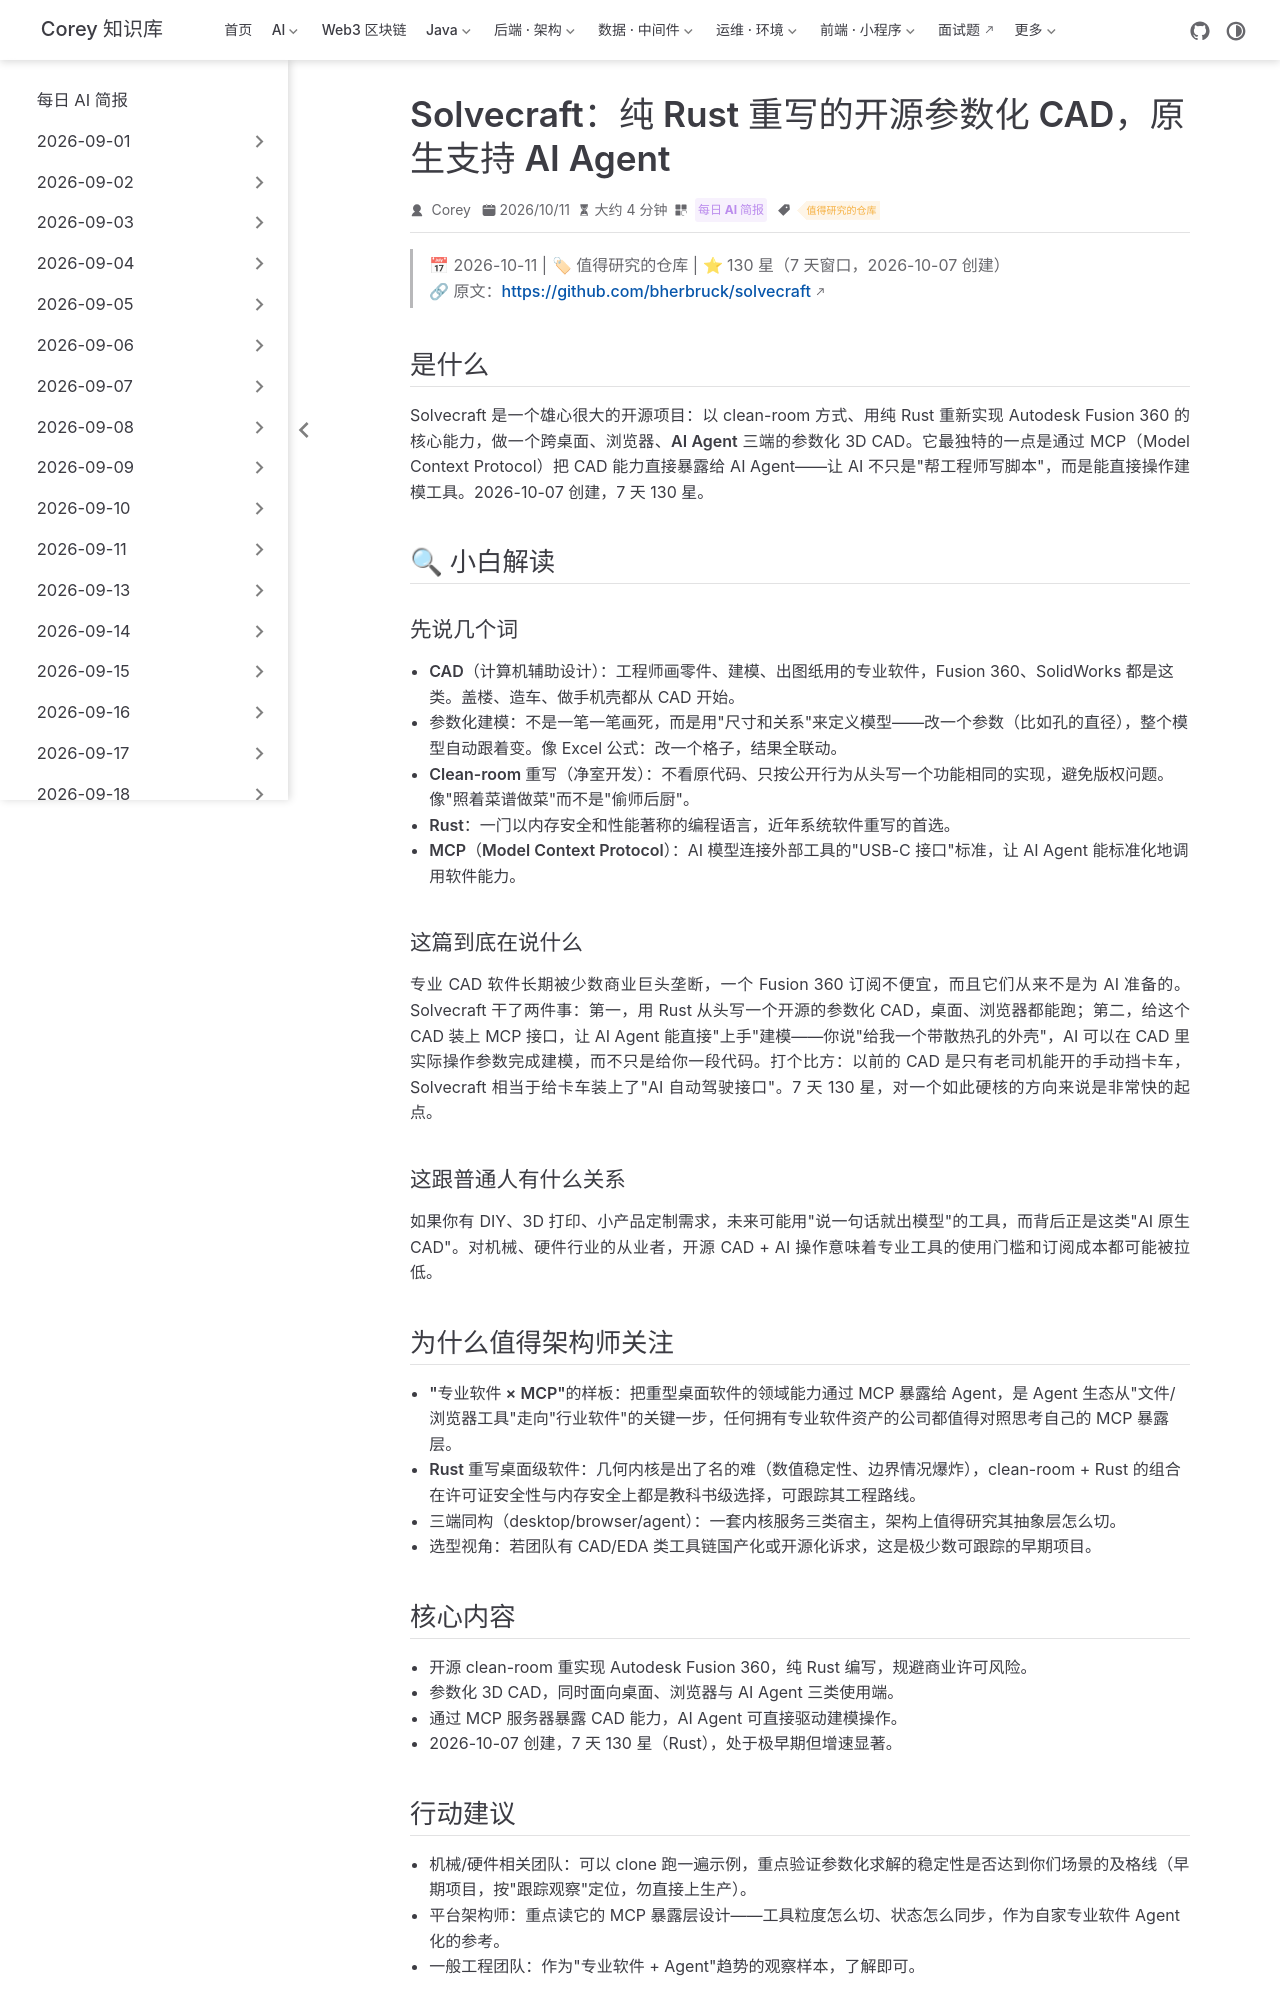

repository: code-corey/code-corey.github.io · page: News/2026-10-11/04-solvecraft-rust-cad-mcp.html · generator: jekyll

---
title: "Solvecraft：纯 Rust 重写的开源参数化 CAD，原生支持 AI Agent"
shortTitle: "Solvecraft：Rust 开源 CAD"
sidebarGroup: "2026-10-11"
order: 4
date: 2026-10-11
category:
  - "每日 AI 简报"
tag:
  - "值得研究的仓库"
description: "Solvecraft 用纯 Rust clean-room 重实现 Autodesk Fusion 360，参数化 3D CAD 支持桌面、浏览器，并通过 MCP 供 AI Agent 直接操作，7 天 130 星。"
---

# Solvecraft — Clean-room Fusion 360 Reimplementation in Rust（纯 Rust 重写的开源参数化 CAD）

> 📅 2026-10-11 | 🏷 值得研究的仓库 | ⭐ 130 星（7 天窗口，2026-10-07 创建）
> 🔗 原文：https://github.com/bherbruck/solvecraft

## 是什么

Solvecraft 是一个雄心很大的开源项目：以 clean-room 方式、用纯 Rust 重新实现 Autodesk Fusion 360 的核心能力，做一个跨桌面、浏览器、**AI Agent** 三端的参数化 3D CAD。它最独特的一点是通过 MCP（Model Context Protocol）把 CAD 能力直接暴露给 AI Agent——让 AI 不只是"帮工程师写脚本"，而是能直接操作建模工具。2026-10-07 创建，7 天 130 星。

## 🔍 小白解读

### 先说几个词

- **CAD（计算机辅助设计）**：工程师画零件、建模、出图纸用的专业软件，Fusion 360、SolidWorks 都是这类。盖楼、造车、做手机壳都从 CAD 开始。
- **参数化建模**：不是一笔一笔画死，而是用"尺寸和关系"来定义模型——改一个参数（比如孔的直径），整个模型自动跟着变。像 Excel 公式：改一个格子，结果全联动。
- **Clean-room 重写（净室开发）**：不看原代码、只按公开行为从头写一个功能相同的实现，避免版权问题。像"照着菜谱做菜"而不是"偷师后厨"。
- **Rust**：一门以内存安全和性能著称的编程语言，近年系统软件重写的首选。
- **MCP（Model Context Protocol）**：AI 模型连接外部工具的"USB-C 接口"标准，让 AI Agent 能标准化地调用软件能力。

### 这篇到底在说什么

专业 CAD 软件长期被少数商业巨头垄断，一个 Fusion 360 订阅不便宜，而且它们从来不是为 AI 准备的。Solvecraft 干了两件事：第一，用 Rust 从头写一个开源的参数化 CAD，桌面、浏览器都能跑；第二，给这个 CAD 装上 MCP 接口，让 AI Agent 能直接"上手"建模——你说"给我一个带散热孔的外壳"，AI 可以在 CAD 里实际操作参数完成建模，而不只是给你一段代码。打个比方：以前的 CAD 是只有老司机能开的手动挡卡车，Solvecraft 相当于给卡车装上了"AI 自动驾驶接口"。7 天 130 星，对一个如此硬核的方向来说是非常快的起点。

### 这跟普通人有什么关系

如果你有 DIY、3D 打印、小产品定制需求，未来可能用"说一句话就出模型"的工具，而背后正是这类"AI 原生 CAD"。对机械、硬件行业的从业者，开源 CAD + AI 操作意味着专业工具的使用门槛和订阅成本都可能被拉低。

## 为什么值得架构师关注

- **"专业软件 × MCP"的样板**：把重型桌面软件的领域能力通过 MCP 暴露给 Agent，是 Agent 生态从"文件/浏览器工具"走向"行业软件"的关键一步，任何拥有专业软件资产的公司都值得对照思考自己的 MCP 暴露层。
- **Rust 重写桌面级软件**：几何内核是出了名的难（数值稳定性、边界情况爆炸），clean-room + Rust 的组合在许可证安全性与内存安全上都是教科书级选择，可跟踪其工程路线。
- **三端同构**（desktop/browser/agent）：一套内核服务三类宿主，架构上值得研究其抽象层怎么切。
- **选型视角**：若团队有 CAD/EDA 类工具链国产化或开源化诉求，这是极少数可跟踪的早期项目。
